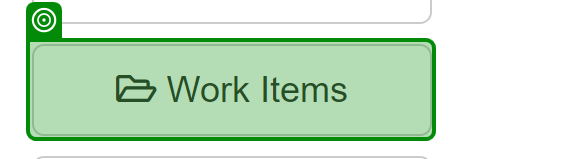
Task: Test Automation Project
Workflow: TestCase1

Step 1: check the button 'Work Items' in window 'ACME System 1 - Dashboard' (msedge.exe)
